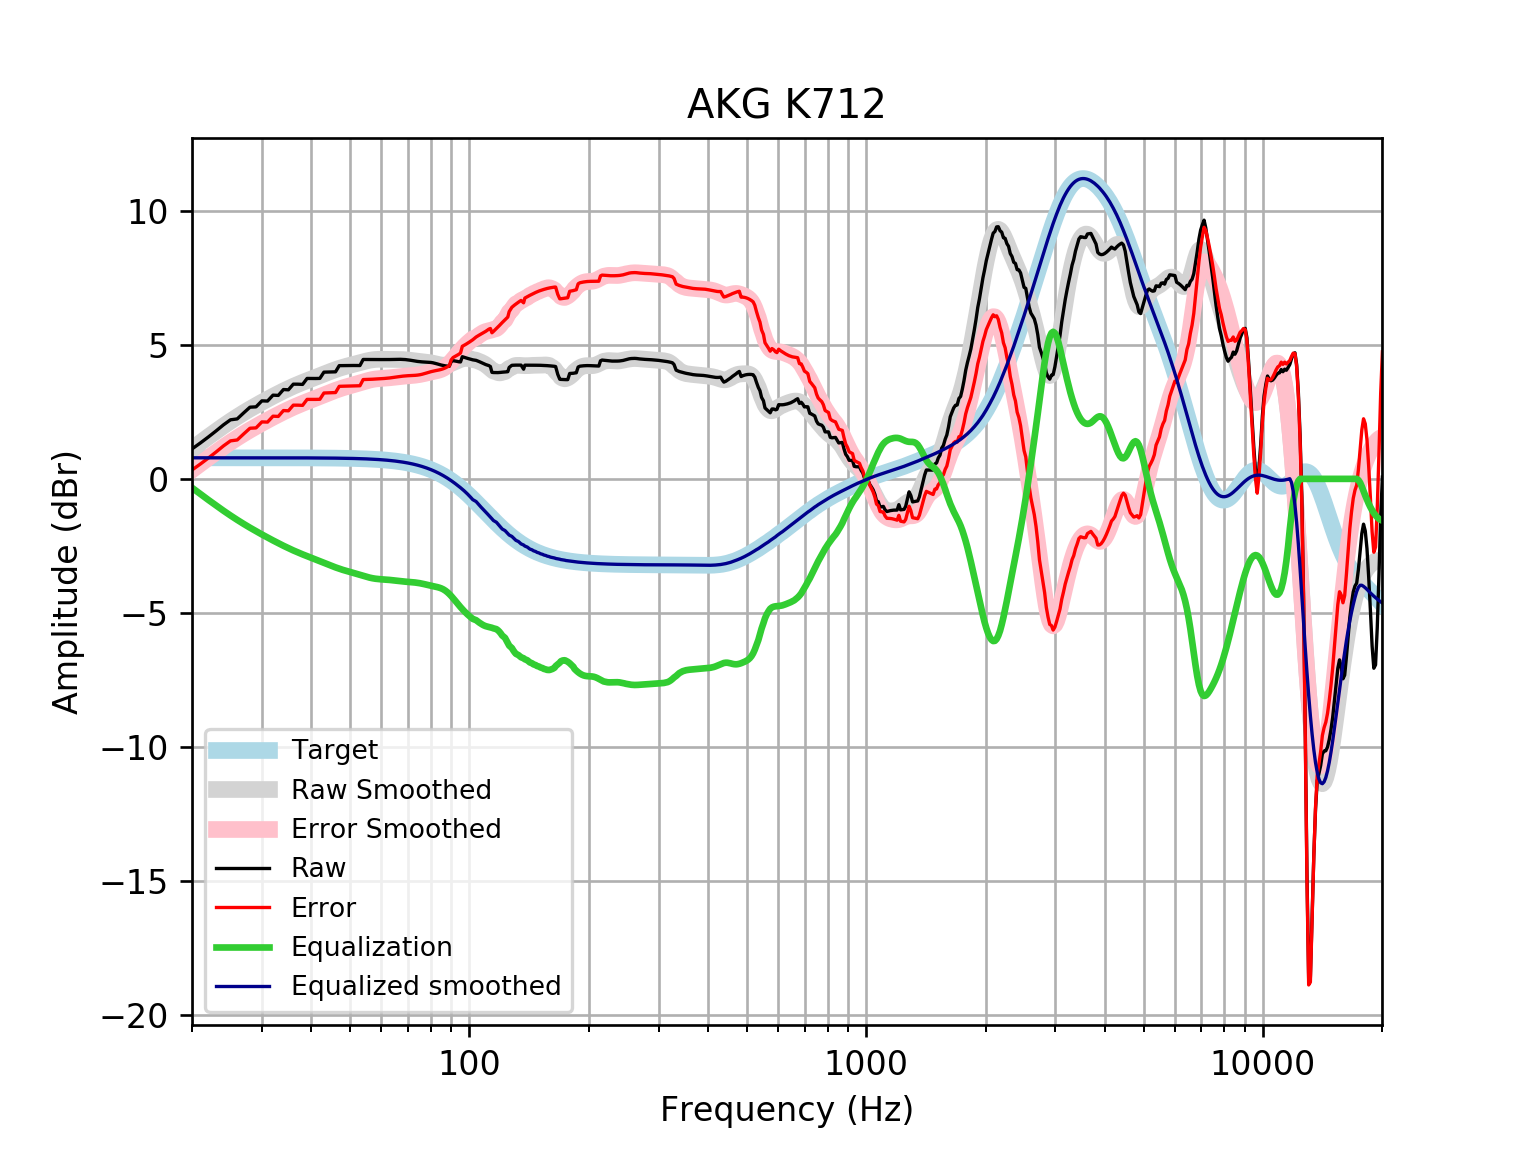

The data file committed next to this chart (first rows):
frequency, raw, error, smoothed, error_smoothed, equalization, equalized_raw, equalized_smoothed, target
20, 1.117, 0.3307, 1.118, 0.3317, -0.3317, 0.7848, 0.7859, 0.7859
21, 1.341, 0.5547, 1.352, 0.5664, -0.5664, 0.7742, 0.7859, 0.7859
22, 1.565, 0.779, 1.573, 0.7872, -0.7872, 0.7777, 0.7859, 0.7858
23, 1.789, 1.004, 1.78, 0.9941, -0.9941, 0.7953, 0.7858, 0.7858
24, 2.014, 1.228, 1.973, 1.187, -1.187, 0.8268, 0.7858, 0.7858
25, 2.203, 1.418, 2.151, 1.366, -1.366, 0.8377, 0.7857, 0.7857
26, 2.237, 1.452, 2.316, 1.53, -1.53, 0.7068, 0.7857, 0.7857
27, 2.464, 1.678, 2.468, 1.682, -1.682, 0.7815, 0.7856, 0.7856
28, 2.675, 1.89, 2.608, 1.822, -1.822, 0.8527, 0.7855, 0.7855
29, 2.687, 1.902, 2.738, 1.952, -1.952, 0.7348, 0.7854, 0.7854
30, 2.91, 2.125, 2.859, 2.074, -2.074, 0.8362, 0.7852, 0.7852
31, 2.904, 2.119, 2.974, 2.189, -2.189, 0.7148, 0.785, 0.785
32, 3.123, 2.339, 3.082, 2.297, -2.297, 0.826, 0.7848, 0.7848
33, 3.114, 2.33, 3.185, 2.4, -2.4, 0.7145, 0.7846, 0.7846
34, 3.333, 2.549, 3.281, 2.497, -2.497, 0.8365, 0.7843, 0.7843
35, 3.324, 2.54, 3.371, 2.587, -2.587, 0.7369, 0.7839, 0.7839
36, 3.534, 2.75, 3.454, 2.67, -2.67, 0.8636, 0.7835, 0.7835
37, 3.533, 2.75, 3.53, 2.747, -2.747, 0.7859, 0.783, 0.783
38, 3.525, 2.743, 3.6, 2.818, -2.818, 0.7071, 0.7824, 0.7824
39, 3.747, 2.966, 3.666, 2.884, -2.884, 0.8633, 0.7818, 0.7818
40, 3.745, 2.964, 3.728, 2.947, -2.947, 0.7978, 0.781, 0.781
41, 3.746, 2.966, 3.789, 3.009, -3.009, 0.737, 0.7801, 0.7801
42, 3.749, 2.97, 3.849, 3.07, -3.07, 0.6791, 0.7791, 0.7791
43, 3.982, 3.204, 3.909, 3.131, -3.131, 0.8506, 0.778, 0.7779
44, 3.987, 3.21, 3.968, 3.191, -3.191, 0.7953, 0.7766, 0.7766
45, 3.991, 3.216, 4.025, 3.249, -3.249, 0.7415, 0.7752, 0.7751
46, 3.994, 3.221, 4.077, 3.304, -3.304, 0.6907, 0.7735, 0.7734
47, 4.225, 3.453, 4.125, 3.353, -3.353, 0.872, 0.7715, 0.7715
48, 4.227, 3.458, 4.166, 3.397, -3.397, 0.8302, 0.7694, 0.7694
49, 4.229, 3.462, 4.204, 3.437, -3.437, 0.7924, 0.767, 0.767
50, 4.23, 3.466, 4.238, 3.474, -3.474, 0.7567, 0.7643, 0.7642
51, 4.231, 3.47, 4.271, 3.51, -3.51, 0.7213, 0.7612, 0.7612
52, 4.23, 3.472, 4.304, 3.546, -3.546, 0.6846, 0.7579, 0.7578
53, 4.229, 3.475, 4.337, 3.582, -3.582, 0.6466, 0.7541, 0.7541
54, 4.455, 3.706, 4.369, 3.619, -3.619, 0.8366, 0.7499, 0.7499
55, 4.454, 3.709, 4.398, 3.653, -3.653, 0.801, 0.7453, 0.7453
56, 4.454, 3.713, 4.424, 3.683, -3.683, 0.7701, 0.7402, 0.7401
57, 4.453, 3.719, 4.443, 3.708, -3.708, 0.7452, 0.7345, 0.7345
58, 4.453, 3.725, 4.455, 3.727, -3.727, 0.7265, 0.7283, 0.7283
59, 4.453, 3.732, 4.462, 3.74, -3.74, 0.713, 0.7215, 0.7215
60, 4.452, 3.738, 4.463, 3.749, -3.749, 0.7031, 0.714, 0.714
61, 4.452, 3.746, 4.462, 3.757, -3.757, 0.6952, 0.7058, 0.7058
62, 4.452, 3.755, 4.461, 3.764, -3.764, 0.688, 0.6969, 0.6969
63, 4.453, 3.766, 4.459, 3.772, -3.772, 0.6809, 0.6871, 0.6871
64, 4.456, 3.779, 4.459, 3.782, -3.782, 0.6733, 0.6765, 0.6765
65, 4.458, 3.793, 4.459, 3.794, -3.794, 0.6649, 0.665, 0.665
66, 4.461, 3.808, 4.458, 3.805, -3.805, 0.6553, 0.6525, 0.6525
67, 4.461, 3.822, 4.456, 3.817, -3.817, 0.644, 0.639, 0.639
68, 4.458, 3.834, 4.452, 3.827, -3.827, 0.6307, 0.6244, 0.6244
69, 4.451, 3.843, 4.445, 3.836, -3.836, 0.615, 0.6087, 0.6087
70, 4.441, 3.849, 4.436, 3.844, -3.844, 0.5967, 0.5918, 0.5918
71, 4.427, 3.854, 4.425, 3.852, -3.852, 0.5759, 0.5736, 0.5736
72, 4.412, 3.858, 4.413, 3.859, -3.859, 0.5529, 0.5541, 0.5541
73, 4.397, 3.863, 4.402, 3.868, -3.868, 0.5283, 0.5333, 0.5333
74, 4.383, 3.872, 4.391, 3.88, -3.88, 0.5033, 0.511, 0.511
75, 4.372, 3.885, 4.381, 3.894, -3.894, 0.4785, 0.4873, 0.4873
76, 4.365, 3.903, 4.373, 3.911, -3.911, 0.4546, 0.462, 0.4621
77, 4.361, 3.926, 4.365, 3.929, -3.929, 0.4314, 0.4352, 0.4353
78, 4.357, 3.951, 4.356, 3.949, -3.949, 0.4083, 0.4068, 0.4068
79, 4.353, 3.976, 4.345, 3.969, -3.969, 0.3839, 0.3767, 0.3768
... 553 more rows
